The GitHub repository shashankholla/bananaCatHand contains a labelled image folder "Dataset" with 2 categories: banana, hand. Examples follow, each with its label.

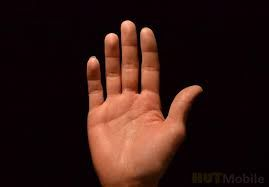
Label: hand

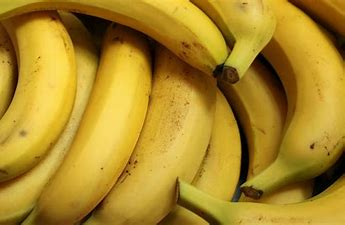
Label: banana

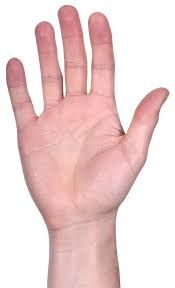
Label: hand

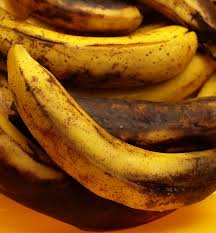
Label: banana

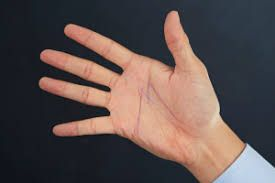
Label: hand

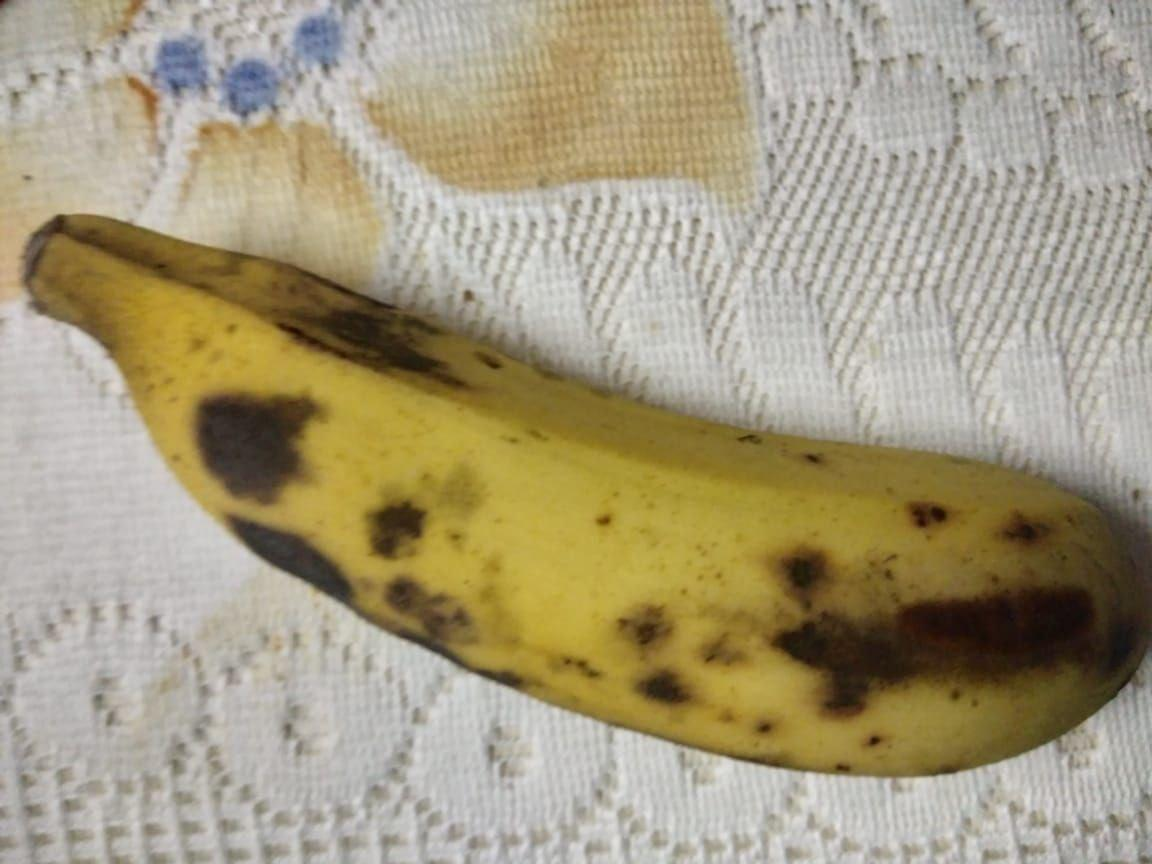
Label: banana
